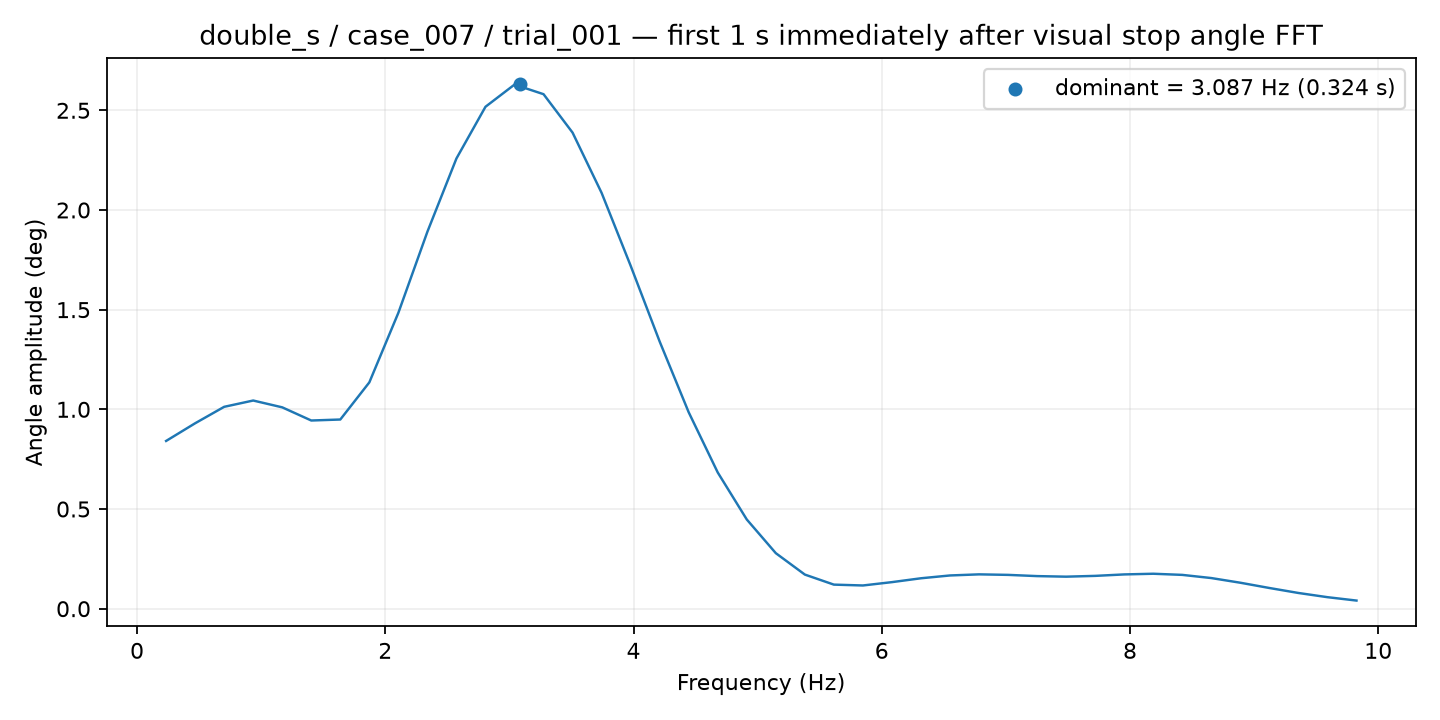

The file beside this chart, header and first rows:
frequency_hz, amplitude_deg
0.2339, 0.8414
0.4678, 0.9301
0.7018, 1.013
0.9357, 1.044
1.17, 1.01
1.404, 0.944
1.637, 0.9489
1.871, 1.135
2.105, 1.484
2.339, 1.891
2.573, 2.258
2.807, 2.518
3.041, 2.629
3.275, 2.581
3.509, 2.388
3.743, 2.086
3.977, 1.72
4.211, 1.34
4.445, 0.9851
4.678, 0.6833
4.912, 0.4475
5.146, 0.2785
5.38, 0.1712
5.614, 0.1207
5.848, 0.1164
6.082, 0.1332
6.316, 0.1526
6.55, 0.1667
6.784, 0.1722
7.018, 0.1696
7.252, 0.1635
7.486, 0.1606
7.719, 0.1646
7.953, 0.1719
8.187, 0.1753
8.421, 0.1696
8.655, 0.1537
8.889, 0.1302
9.123, 0.1038
9.357, 0.07883
9.591, 0.05775
9.825, 0.04077
